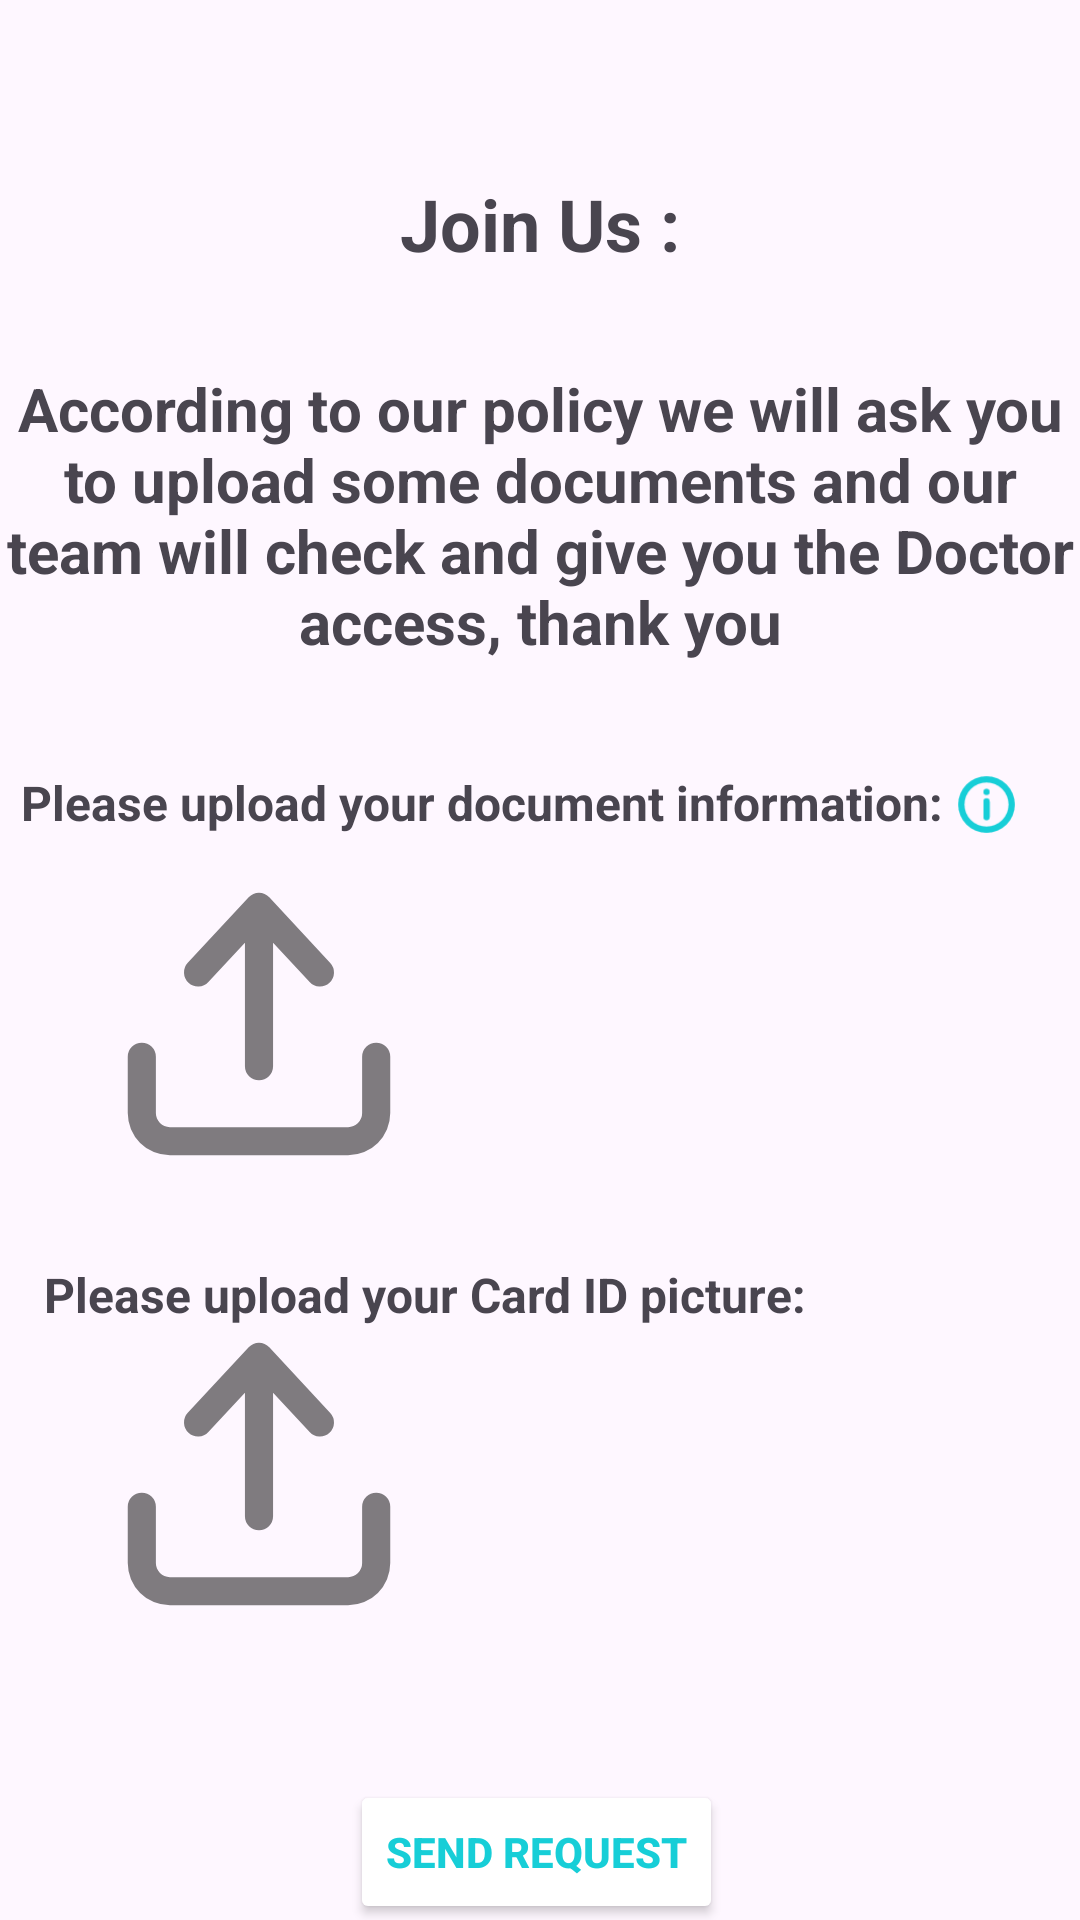

Write the Android layout XML for this screen, with the resource values it uses.
<!-- AndroidManifest.xml: application theme Theme.TabibiApp -->
<!-- res/layout/activity_new_doctor_registration.xml -->
<?xml version="1.0" encoding="utf-8"?>
<androidx.constraintlayout.widget.ConstraintLayout xmlns:android="http://schemas.android.com/apk/res/android"
    xmlns:app="http://schemas.android.com/apk/res-auto"
    xmlns:tools="http://schemas.android.com/tools"
    android:id="@+id/main"
    android:layout_width="match_parent"
    android:layout_height="match_parent"
    tools:context=".NewDoctorRegistration">

    <TextView
        android:id="@+id/textView69"
        android:layout_width="wrap_content"
        android:layout_height="wrap_content"
        android:layout_marginTop="32dp"
        android:text="Join Us :"
        android:textSize="24sp"
        android:textStyle="bold"
        app:layout_constraintBottom_toBottomOf="parent"
        app:layout_constraintEnd_toEndOf="parent"
        app:layout_constraintStart_toStartOf="parent"
        app:layout_constraintTop_toTopOf="parent"
        app:layout_constraintVertical_bias="0.046" />

    <TextView
        android:id="@+id/textView70"
        android:layout_width="wrap_content"
        android:layout_height="wrap_content"
        android:gravity="center"
        android:text="According to our policy we will ask you to upload some documents and our team will check and give you the Doctor access, thank you"
        android:textSize="20sp"
        android:textStyle="bold"
        app:layout_constraintBottom_toBottomOf="parent"
        app:layout_constraintEnd_toEndOf="parent"
        app:layout_constraintHorizontal_bias="0.183"
        app:layout_constraintStart_toStartOf="parent"
        app:layout_constraintTop_toBottomOf="@+id/textView69"
        app:layout_constraintVertical_bias="0.071" />

    <TextView
        android:id="@+id/textView71"
        android:layout_width="wrap_content"
        android:layout_height="wrap_content"
        android:layout_marginTop="36dp"
        android:text="Please upload your document information: "
        android:textSize="16sp"
        android:textStyle="bold"
        app:layout_constraintEnd_toEndOf="parent"
        app:layout_constraintHorizontal_bias="0.144"
        app:layout_constraintStart_toStartOf="parent"
        app:layout_constraintTop_toBottomOf="@+id/textView70" />

    <ImageView
        android:id="@+id/imageView22"
        android:layout_width="21dp"
        android:layout_height="23dp"
        android:layout_marginTop="36dp"
        app:layout_constraintEnd_toEndOf="parent"
        app:layout_constraintHorizontal_bias="0.0"
        app:layout_constraintStart_toEndOf="@+id/textView71"
        app:layout_constraintTop_toBottomOf="@+id/textView70"
        app:srcCompat="@drawable/info_svgrepo_com" />

    <TextView
        android:id="@+id/textView71dada"
        android:layout_width="wrap_content"
        android:layout_height="wrap_content"
        android:layout_marginTop="200dp"
        android:text="Please upload your Card ID picture: "
        android:textSize="16sp"
        android:textStyle="bold"
        app:layout_constraintEnd_toEndOf="parent"
        app:layout_constraintHorizontal_bias="0.145"
        app:layout_constraintStart_toStartOf="parent"
        app:layout_constraintTop_toBottomOf="@+id/textView70" />

    <FrameLayout
        android:id="@+id/frameLayout"
        android:layout_width="100dp"
        android:layout_height="100dp"
        app:layout_constraintBottom_toBottomOf="parent"
        app:layout_constraintEnd_toEndOf="parent"
        app:layout_constraintHorizontal_bias="0.14"
        app:layout_constraintStart_toStartOf="parent"
        app:layout_constraintTop_toBottomOf="@+id/textView71"
        app:layout_constraintVertical_bias="0.050000012">

        <ImageView
            android:id="@+id/pdf"
            android:layout_width="100dp"
            android:layout_height="100dp"
            app:srcCompat="@drawable/upload" />

        <ProgressBar
            android:id="@+id/progressBar8"
            style="?android:attr/progressBarStyle"
            android:layout_width="wrap_content"
            android:layout_height="wrap_content"
            android:layout_gravity="center"
            android:visibility="invisible" />
    </FrameLayout>

    <FrameLayout
        android:id="@+id/frameLayout2"
        android:layout_width="100dp"
        android:layout_height="100dp"
        android:layout_marginBottom="52dp"
        app:circularflow_radiusInDP="20dp"
        app:layout_constraintBottom_toTopOf="@+id/button14"
        app:layout_constraintEnd_toEndOf="parent"
        app:layout_constraintHorizontal_bias="0.14"
        app:layout_constraintStart_toStartOf="parent"
        app:layout_constraintTop_toBottomOf="@+id/textView71dada"
        app:layout_constraintVertical_bias="0.36">

        <ImageView
            android:id="@+id/imageView23"
            android:layout_width="100dp"
            android:layout_height="100dp"
            app:circularflow_radiusInDP="20dp"
            app:srcCompat="@drawable/upload" />

        <ProgressBar
            android:id="@+id/progressBarpdf"
            style="?android:attr/progressBarStyle"
            android:layout_width="wrap_content"
            android:layout_height="wrap_content"
            android:layout_gravity="center"
            android:visibility="invisible" />
    </FrameLayout>

    <Button
        android:id="@+id/button14"
        android:layout_width="wrap_content"
        android:layout_height="wrap_content"
        android:backgroundTint="@color/white"
        android:text="Send Request"
        android:textColor="@color/color2"
        android:textStyle="bold"
        app:layout_constraintBottom_toBottomOf="parent"
        app:layout_constraintEnd_toEndOf="parent"
        app:layout_constraintHorizontal_bias="0.495"
        app:layout_constraintStart_toStartOf="parent"
        app:layout_constraintTop_toBottomOf="@+id/frameLayout2"
        app:layout_constraintVertical_bias="0.692"
        app:strokeColor="@color/color2"
        app:strokeWidth="3dp" />

</androidx.constraintlayout.widget.ConstraintLayout>
<!-- resources referenced by this layout -->
<resources>
  <color name="color2">#17CED7</color>
  <color name="white">#FFFFFFFF</color>
  <!-- drawable info_svgrepo_com (drawable) -->
  <vector xmlns:android="http://schemas.android.com/apk/res/android"
      android:width="20dp"
      android:height="20dp"
      android:viewportWidth="20"
      android:viewportHeight="20">
    <path
        android:pathData="M10,3a7,7 0,1 0,0 14,7 7,0 0,0 0,-14zM1,10a9,9 0,1 1,18 0,9 9,0 0,1 -18,0zM9,6a1,1 0,0 1,1 -1h0.01a1,1 0,1 1,0 2L10,7a1,1 0,0 1,-1 -1zM9.01,14a1,1 0,1 0,2 0L11.01,9a1,1 0,1 0,-2 0v5z"
        android:fillColor="@color/color2"
        android:fillType="evenOdd"/>
  </vector>
  <!-- drawable upload (drawable) -->
  <vector xmlns:android="http://schemas.android.com/apk/res/android" android:alpha="0.5" android:height="800dp" android:viewportHeight="16" android:viewportWidth="16" android:width="800dp">
        
      <path android:fillColor="#000000" android:pathData="M4.24,5.8a0.75,0.75 0,0 0,1.06 -0.04l1.95,-2.1v6.59a0.75,0.75 0,0 0,1.5 0V3.66l1.95,2.1a0.75,0.75 0,1 0,1.1 -1.02l-3.25,-3.5a0.75,0.75 0,0 0,-1.101 0.001L4.2,4.74a0.75,0.75 0,0 0,0.04 1.06z"/>
        
      <path android:fillColor="#000000" android:pathData="M1.75,9a0.75,0.75 0,0 1,0.75 0.75v3c0,0.414 0.336,0.75 0.75,0.75h9.5a0.75,0.75 0,0 0,0.75 -0.75v-3a0.75,0.75 0,0 1,1.5 0v3A2.25,2.25 0,0 1,12.75 15h-9.5A2.25,2.25 0,0 1,1 12.75v-3A0.75,0.75 0,0 1,1.75 9z"/>
      
  </vector>
  <style name="Theme.TabibiApp" parent="Base.Theme.TabibiApp" />
  <style name="Base.Theme.TabibiApp" parent="Theme.Material3.Light.NoActionBar">
          <item name="android:windowTranslucentStatus">true</item>
          
          
      </style>
</resources>
